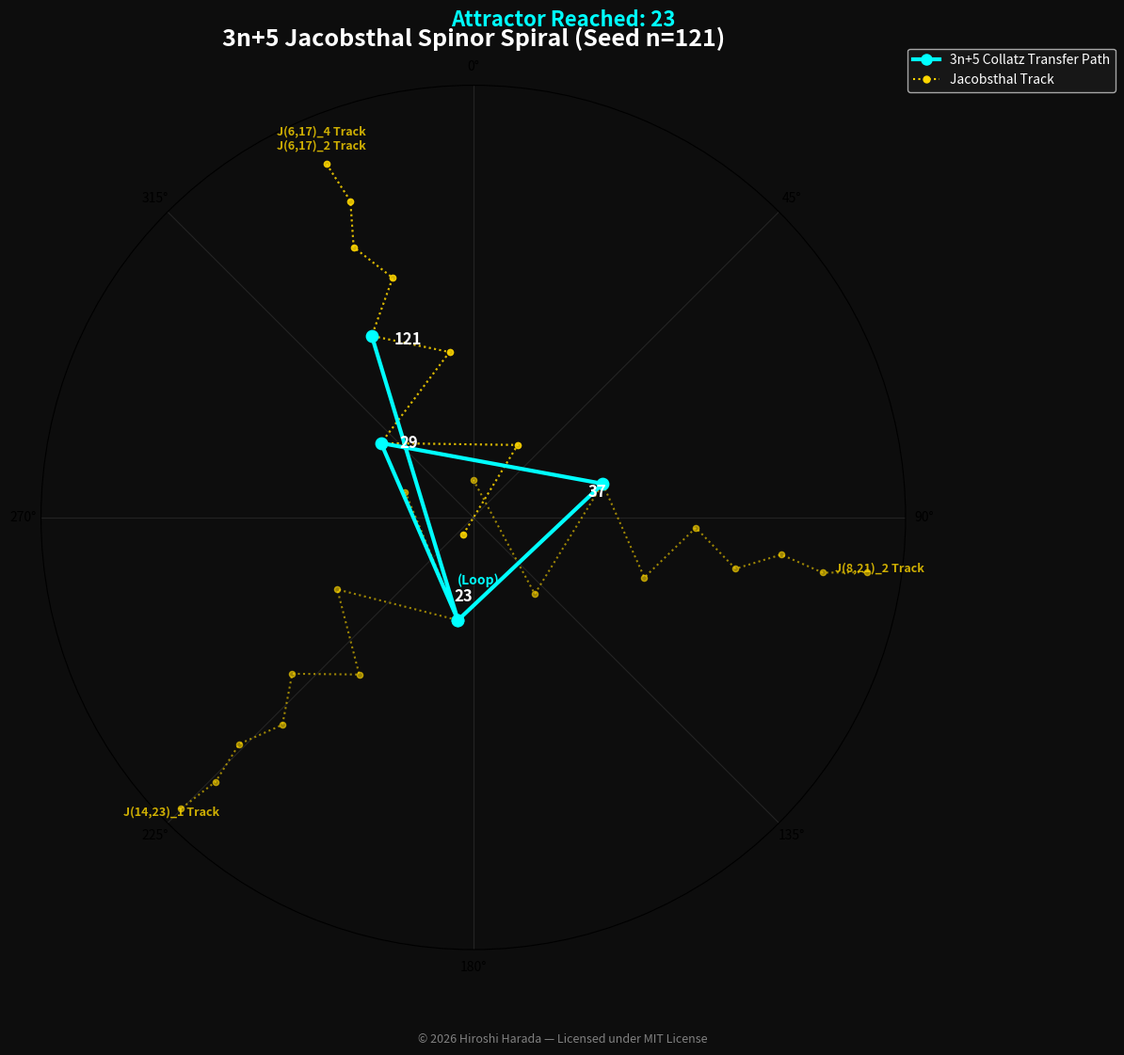

Generate this figure with matplotlib:
# -*- coding: utf-8 -*-
"""code_01_collatz_3n5_jacobsthal_spinor.ipynb
"""

# Title: 3n+5 Collatz-Jacobsthal Spinor with PNG/CSV Export
# Author: Hiroshi Harada
# Date: September 1, 2026
# License: MIT
# Copyright (c) 2026 Hiroshi Harada

import numpy as np
import matplotlib.pyplot as plt
import csv
import os
from matplotlib.lines import Line2D

def collatz_3n5_odd_path(n):
    """
    Calculates the 3n+5 odd-nucleus trajectory,
    terminating automatically upon attractor loop detection.
    """
    path = [n]
    seen = {n}
    while True:
        n = 3 * n + 5
        while n % 2 == 0:
            n //= 2
        path.append(n)
        if n in seen:
            break
        seen.add(n)
    return path

def get_J_params_3n5(n_current, c):
    """
    Reconstructs the Jacobsthal wave source (a, b) by back-propagating
    through the spatial shift count (c), based on the 3n+5 topological
    definition: J_c = n_current, J_{c-1} = (n_current + 5)/2.
    """
    J_curr = n_current
    J_prev = (n_current + 5) // 2

    for _ in range(c - 1):
        # Inverse recurrence relation: J_{m-2} = (J_m - J_{m-1}) / 2
        temp = (J_curr - J_prev) // 2
        J_curr = J_prev
        J_prev = temp

    return int(J_prev), int(J_curr)

def generate_J_sequence(a, b, length=9):
    """
    Generates the structural Jacobsthal track sequence
    satisfying J_m = J_{m-1} + 2*J_{m-2}.
    """
    seq = [a, b]
    for _ in range(length - 2):
        seq.append(seq[-1] + 2 * seq[-2])
    return seq

def generate_artifacts(n_val):
    odd_path = collatz_3n5_odd_path(n_val)

    # Figure Configuration (Dark mode for topological visualization)
    fig, ax = plt.subplots(subplot_kw={'projection': 'polar'}, figsize=(12, 12))
    fig.patch.set_facecolor('#0d0d0d')
    ax.set_facecolor('#0d0d0d')

    csv_filename = f'collatz_3n5_jacobsthal_spinor_n{n_val}.csv'
    png_filename = f'collatz_3n5_jacobsthal_spinor_n{n_val}.png'

    csv_header = ['Odd_N', 'J(a,b)_c', 'N_next (a+b)', 'm=0 (a)', 'm=1 (b)', '2', '3', '4', '5', '6', '7', '8']
    csv_data = []

    j_track_labels_dict = {}

    # Map and Plot Jacobsthal Tracks
    for i in range(len(odd_path) - 1):
        n_current = odd_path[i]
        n_next = odd_path[i+1]

        # Calculate the spatial shift count (c) for the 3n+5 space
        temp = 3 * n_current + 5
        c = 0
        while temp % 2 == 0:
            temp //= 2
            c += 1

        # Reconstruct the wave source and expand the Jacobsthal sequence
        a, b = get_J_params_3n5(n_current, c)
        j_seq = generate_J_sequence(a, b, length=9)
        j_label = f"J({a},{b})_{c}"
        next_nucleus = a + b  # The sum (a+b) inevitably converges to n_next

        csv_data.append([n_current, j_label, next_nucleus] + j_seq)

        valid_seq = [x for x in j_seq if x > 0]
        if not valid_seq:
            continue

        # Logarithmic Spiral Mapping
        r_j = np.log2(valid_seq)
        theta_j = r_j * 2 * np.pi

        # Plot the structural Jacobsthal tracks (J-waves)
        ax.plot(theta_j, r_j, color='gold', linestyle=':', linewidth=1.5, alpha=0.6)
        ax.scatter(theta_j, r_j, color='gold', s=20, alpha=0.6)

        track_key = (a, b)
        if track_key not in j_track_labels_dict:
            j_track_labels_dict[track_key] = {
                'theta': theta_j[-1],
                'r': r_j[-1],
                'labels': []
            }
        if j_label not in j_track_labels_dict[track_key]['labels']:
            j_track_labels_dict[track_key]['labels'].append(j_label)

    for track_key, data in j_track_labels_dict.items():
        # Example: "J(0,5)_4 Track\nJ(0,5)_2 Track"
        combined_text = "\n".join([f"{lbl} Track" for lbl in data['labels']])

        # verticalalignment='bottom'
        ax.text(data['theta'], data['r'] + 0.3, combined_text,
                color='gold', fontsize=9, fontweight='bold', alpha=0.8,
                verticalalignment='bottom', horizontalalignment='center')

    # Export extracted state vectors to CSV
    with open(csv_filename, mode='w', newline='', encoding='utf-8') as f:
        writer = csv.writer(f)
        writer.writerow(csv_header)
        writer.writerows(csv_data)

    # Plot the main 3n+5 transfer trajectory
    r_path = np.log2(odd_path)
    theta_path = r_path * 2 * np.pi

    ax.plot(theta_path, r_path, color='cyan', linewidth=3, zorder=10)
    ax.scatter(theta_path, r_path, color='cyan', s=80, zorder=11)

    # Annotate nodes (odd nuclei)
    annotated_nodes = set()
    for i, n_node in enumerate(odd_path):
        if n_node not in annotated_nodes:
            ax.annotate(str(n_node),
                        xy=(theta_path[i], r_path[i]),
                        xytext=(theta_path[i] + 0.08, r_path[i] - 0.4),
                        color='white', fontsize=12, fontweight='bold',
                        zorder=12)
            annotated_nodes.add(n_node)
        else:
            ax.annotate("(Loop)",
                        xy=(theta_path[i], r_path[i]),
                        xytext=(theta_path[i] + 0.08, r_path[i] - 0.8),
                        color='cyan', fontsize=10, fontweight='bold',
                        zorder=12)

    # Format the polar coordinate grid
    ax.set_rticks([])
    ax.set_yticklabels([])
    ax.set_theta_zero_location("N")
    ax.set_theta_direction(-1)
    ax.grid(True, color='gray', alpha=0.2, linestyle='-')

    # Construct the legend
    custom_lines = [
        Line2D([0], [0], color='cyan', lw=3, marker='o', markersize=8),
        Line2D([0], [0], color='gold', lw=1.5, linestyle=':', marker='o', markersize=5)
    ]
    ax.legend(custom_lines, ['3n+5 Collatz Transfer Path', 'Jacobsthal Track'],
              loc='upper right', bbox_to_anchor=(1.25, 1.05),
              fontsize=10, facecolor='#1a1a1a', labelcolor='white')

    # Title and Footnote formatting
    plt.title(f"3n+5 Jacobsthal Spinor Spiral (Seed n={n_val})",
              pad=30, fontsize=18, fontweight='bold', color='white')

    # Append attractor loop detection text
    loop_str = f"Attractor Reached: {odd_path[-1]}"
    plt.figtext(0.5, 0.92, loop_str, ha="center", fontsize=16, color="cyan", fontweight='bold')

    plt.figtext(0.5, 0.02, "© 2026 Hiroshi Harada — Licensed under MIT License",
              ha="center", fontsize=9, color="gray")

    plt.tight_layout()

    # Save as high-resolution PNG artifact
    plt.savefig(png_filename, dpi=300, facecolor=fig.get_facecolor(), edgecolor='none')
    plt.close()

    print(f"Artifacts successfully generated:")
    print(f"1. CSV PATH: {os.path.abspath(csv_filename)}")
    print(f"2. PNG PATH: {os.path.abspath(png_filename)}")

# Execution Test
if __name__ == "__main__":
    generate_artifacts(121)
